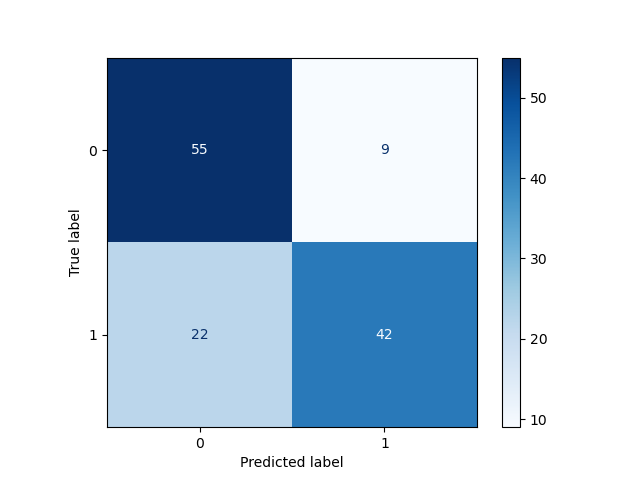

Data behind this chart, as committed beside it:
, Pred 0, Pred 1
True 0, 55, 9
True 1, 22, 42
